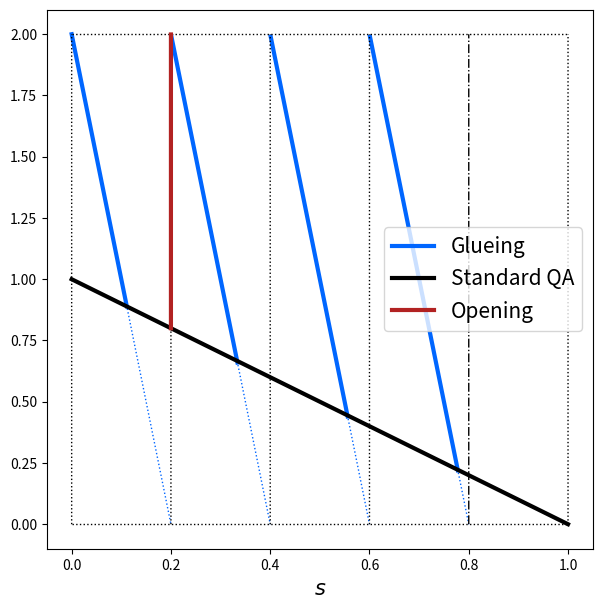

The matplotlib source for this figure: (Note: this script raises an exception after producing the figure.)
import matplotlib.pyplot as plt
import numpy as np

h_star = 2
s_star = 0.8

ds = 0.001
N = int(1 / ds)

f_aux = lambda x: - x + 1
f_0 = lambda x: - 4 * h_star / s_star * x + h_star
f_1 = lambda x: - 4 * h_star / s_star * x + 2 * h_star
f_2 = lambda x: - 4 * h_star / s_star * x + 3 * h_star
f_3 = lambda x: - 4 * h_star / s_star * x + 4 * h_star

A_s = (1 - h_star) / (1 - 4 * h_star / s_star)
B_s = (1 - 2 * h_star) / (1 - 4 * h_star / s_star)
C_s = (1 - 3 * h_star) / (1 - 4 * h_star / s_star)
D_s = (1 - 4 * h_star) / (1 - 4 * h_star / s_star)

if __name__ == "__main__":
    plt.figure(figsize=(7, 7), dpi=300)
    plt.subplots_adjust(left=0.15, bottom=0.13, right=0.93, top=0.9)

    """"███████████████████████████████████████████████████████████████████████████████████
            @ Intensities
                - SS: solid start
                - SE: solid end
                - DS: dashed start
                - DE: dahsed end
    ███████████████████████████████████████████████████████████████████████████████████"""
    # -------------------------------------------------------------------------------------
    #   f0
    # -------------------------------------------------------------------------------------
    f0_SS, f0_SE = 0, A_s
    f0_DS, f0_DE = A_s, s_star / 4
    f0_S_length, f0_D_length = f0_SE - f0_SS, f0_DE - f0_DS

    plt.plot([i * ds for i in range(int(f0_S_length / ds) + 1)],
             np.array([f_0(i * ds) for i in range(int(f0_S_length / ds) + 1)]),
             color="#0066ff", linewidth=3, linestyle='-')

    plt.plot([i * ds for i in range(int(f0_S_length / ds) + 1, int(f0_DE / ds + 1))],
             np.array([f_0(i * ds) for i in range(int(f0_S_length / ds) + 1, int(f0_DE / ds + 1))]),
             color="#0066ff", linewidth=1, linestyle=':')

    # -------------------------------------------------------------------------------------
    #   f1
    # -------------------------------------------------------------------------------------
    f1_SS, f1_SE = s_star / 4, B_s
    f1_DS, f1_DE = B_s, 2 * s_star / 4
    f1_S_length, f1_D_length = f1_SE - f1_SS, f1_DE - f1_DS

    plt.plot([i * ds for i in range(
        int(f1_SS / ds + 1),
        int(f1_SS / ds + 1) + int(f1_S_length / ds) + 1
    )],
             np.array([f_1(i * ds) for i in range(
                 int(f1_SS / ds + 1),
                 int(f1_SS / ds + 1) + int(f1_S_length / ds) + 1
             )]),
             color="#0066ff", linewidth=3, linestyle='-', label=r"Glueing")

    plt.plot([i * ds for i in range(
        int(f1_SS / ds + 1) + int(f1_S_length / ds) + 1,
        int(f1_DS / ds + 1) + int(f1_D_length / ds) + 1
    )],
             np.array([f_1(i * ds) for i in range(
                 int(f1_SS / ds + 1) + int(f1_S_length / ds) + 1,
                 int(f1_DS / ds + 1) + int(f1_D_length / ds) + 1
             )]),
             color="#0066ff", linewidth=1, linestyle=':')

    # -------------------------------------------------------------------------------------
    #   f2
    # -------------------------------------------------------------------------------------
    f2_SS, f2_SE = 2 * s_star / 4, C_s
    f2_DS, f2_DE = C_s, 3 * s_star / 4
    f2_S_length, f2_D_length = f2_SE - f2_SS, f2_DE - f2_DS

    plt.plot([i * ds for i in range(
        int(f2_SS / ds + 1),
        int(f2_SS / ds + 1) + int(f2_S_length / ds) + 1
    )],
             np.array([f_2(i * ds) for i in range(
                 int(f2_SS / ds + 1),
                 int(f2_SS / ds + 1) + int(f2_S_length / ds) + 1
             )]),
             color="#0066ff", linewidth=3, linestyle='-')

    plt.plot([i * ds for i in range(
        int(f2_SS / ds + 1) + int(f2_S_length / ds) + 1,
        int(f2_SS / ds + 1) + int(f2_S_length / ds) + 1 + int(f2_D_length / ds)
    )],
             np.array([f_2(i * ds) for i in range(
                 int(f2_SS / ds + 1) + int(f2_S_length / ds) + 1,
                 int(f2_SS / ds + 1) + int(f2_S_length / ds) + 1 + int(f2_D_length / ds)
             )]),
             color="#0066ff", linewidth=1, linestyle=':')

    # -------------------------------------------------------------------------------------
    #   f3
    # -------------------------------------------------------------------------------------
    f3_SS, f3_SE = 3 * s_star / 4, D_s
    f3_DS, f3_DE = D_s, s_star
    f3_S_length, f3_D_length = f3_SE - f3_SS, f3_DE - f3_DS

    plt.plot([i * ds for i in range(
        int(f3_SS / ds + 1),
        int(f3_SS / ds + 1) + int(f3_S_length / ds) + 1
    )],
             np.array([f_3(i * ds) for i in range(
                 int(f3_SS / ds + 1),
                 int(f3_SS / ds + 1) + int(f3_S_length / ds) + 1
             )]),
             color="#0066ff", linewidth=3, linestyle='-')

    plt.plot([i * ds for i in range(
        int(f3_SS / ds + 1) + int(f3_S_length / ds) + 1,
        int(f3_SS / ds + 1) + int(f3_S_length / ds) + 1 + int(f3_D_length / ds)
    )],
             np.array([f_3(i * ds) for i in range(
                 int(f3_SS / ds + 1) + int(f3_S_length / ds) + 1,
                 int(f3_SS / ds + 1) + int(f3_S_length / ds) + 1 + int(f3_D_length / ds)
             )]),
             color="#0066ff", linewidth=1, linestyle=':')


    """███████████████████████████████████████████████████████████████████████████████████
                @ Auxiliary lines
    ███████████████████████████████████████████████████████████████████████████████████"""
    plt.plot([i * ds for i in range(N + 1)],
             np.array([f_aux(i * ds) for i in range(N + 1)]),
             color="black", linewidth=3, linestyle='-', label=r"Standard QA")

    plt.plot([i * ds for i in range(N + 1)], [0.0 for i in range(N + 1)],
             color="black", linewidth=1, linestyle=':')
    plt.plot([i * ds for i in range(N + 1)], [h_star for i in range(N + 1)],
             color="black", linewidth=1, linestyle=':')
    plt.plot([1.0 for i in range(int(h_star / ds) + 1)], [i * ds for i in range(int(h_star / ds) + 1)],
             color="black", linewidth=1, linestyle=':')
    plt.plot([0.0 for i in range(int(h_star / ds) + 1)], [i * ds for i in range(int(h_star / ds) + 1)],
             color="black", linewidth=1, linestyle=':')

    plt.plot([s_star / 4 for i in range(int(h_star / ds) + 1)], [i * ds for i in range(int(h_star / ds) + 1)],
             color="black", linewidth=1, linestyle=':')
    plt.plot([2 * s_star / 4 for i in range(int(h_star / ds) + 1)], [i * ds for i in range(int(h_star / ds) + 1)],
             color="black", linewidth=1, linestyle=':')
    plt.plot([3 * s_star / 4 for i in range(int(h_star / ds) + 1)], [i * ds for i in range(int(h_star / ds) + 1)],
             color="black", linewidth=1, linestyle=':')
    plt.plot([s_star for i in range(int(h_star / ds) + 1)], [i * ds for i in range(int(h_star / ds) + 1)],
             color="black", linewidth=1, linestyle='-.')

    a0 = h_star - f_aux(s_star / 4)
    plt.plot([s_star / 4 for i in range(int(f_aux(s_star / 4) / ds), int((f_aux(s_star / 4) + a0) / ds))],
             [i * ds for i in range(int(f_aux(s_star / 4) / ds), int((f_aux(s_star / 4) + a0) / ds))],
             color="#B22222", linewidth=3, linestyle='-', label="Opening")

    plt.xlabel(r"$s$", fontsize=15)

    plt.legend(fontsize=15)

    plt.savefig("./figs/schematic_SQA.eps", dpi=300)
    plt.show()
